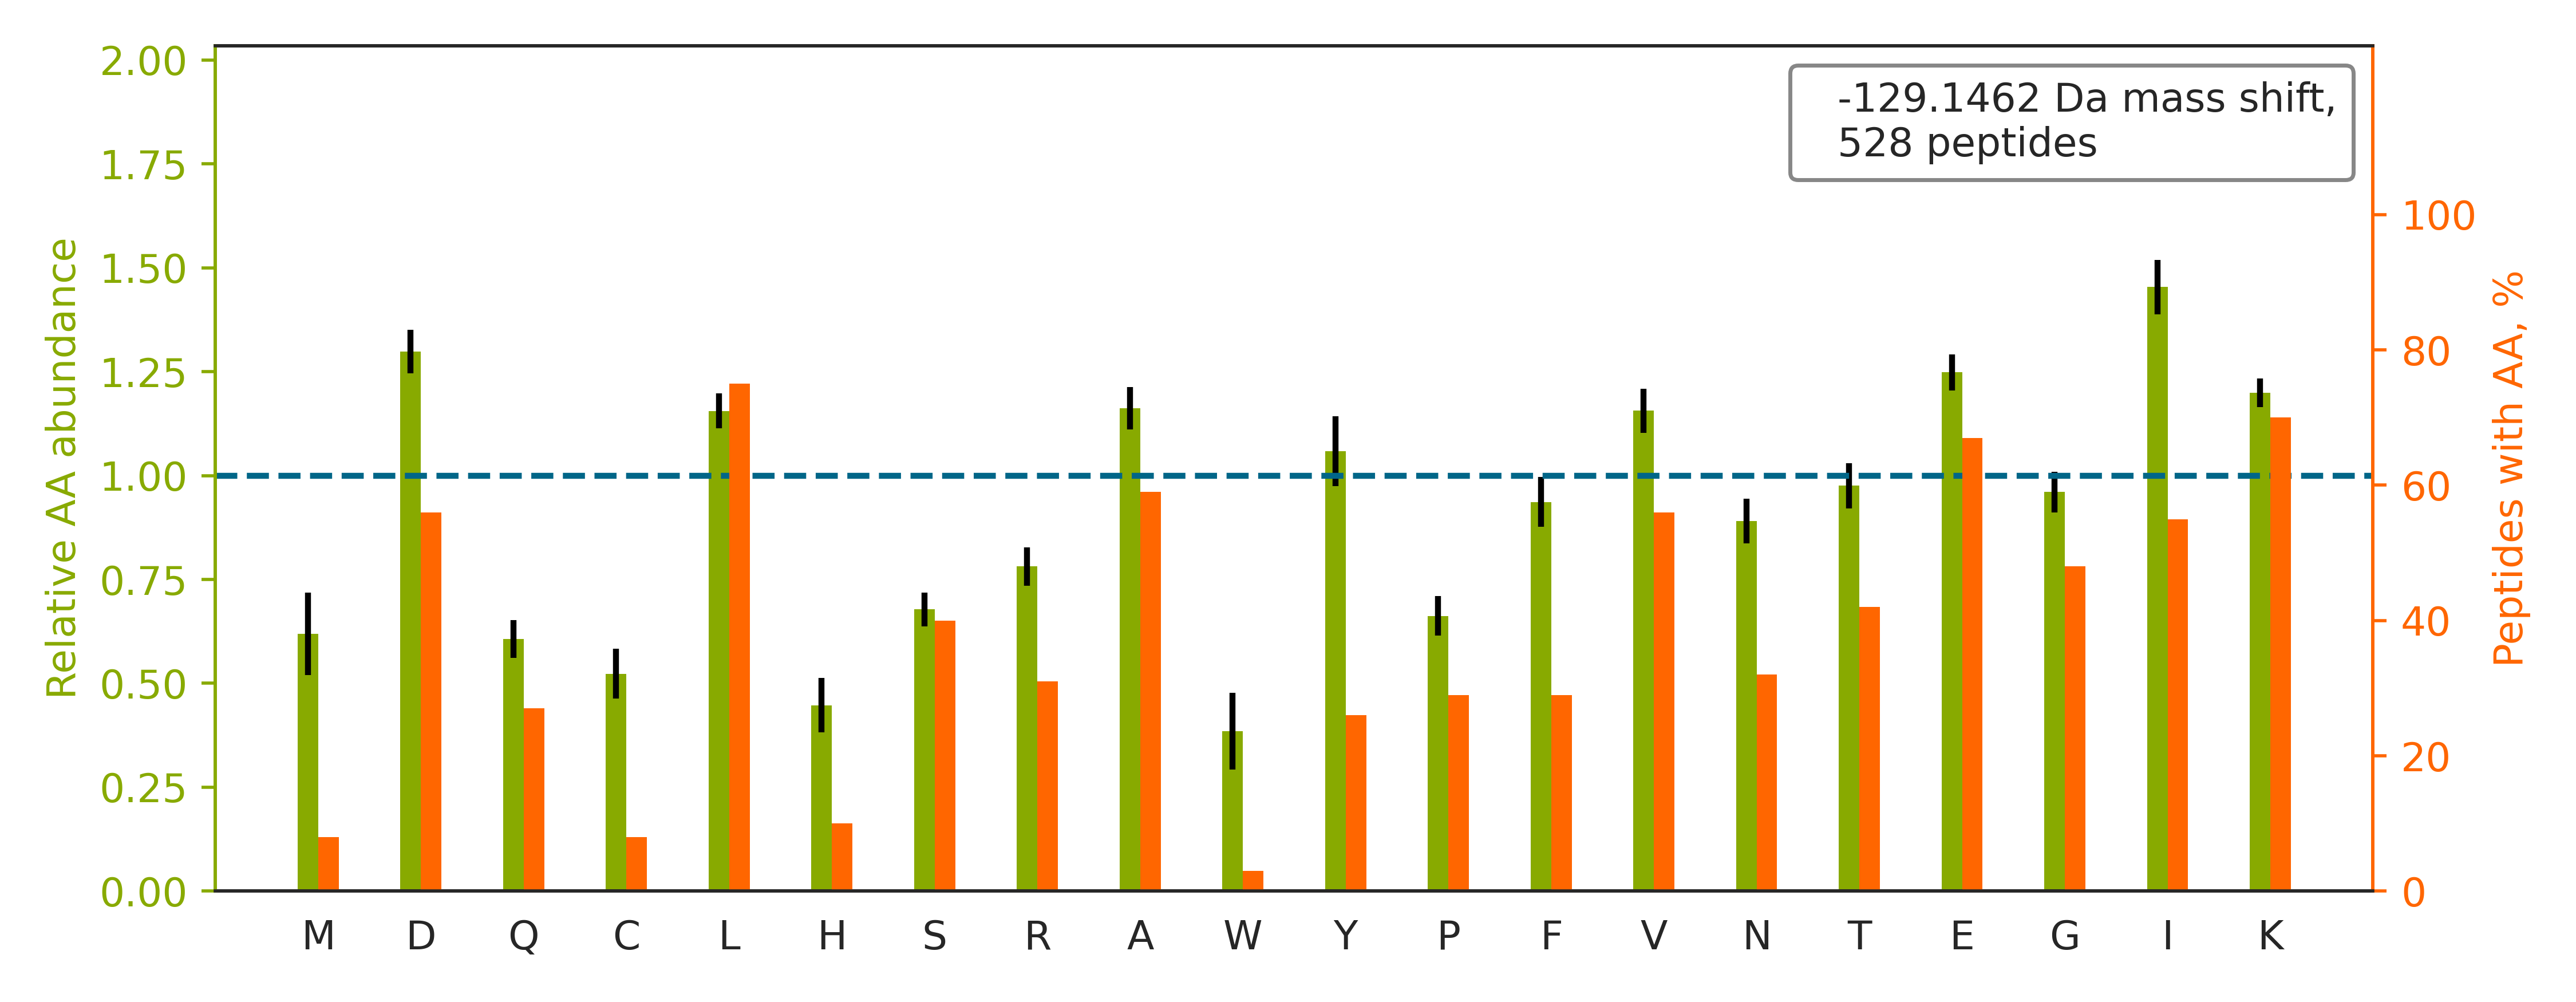

The file beside this chart, header and first rows:
top isoform	localization score	spectrum
RAEDGSVIDYELIDQDAR		Exp1_Rep1_Frac1.28682.28682.2
HIDCAHVYQNENEVGVAIQEK		Exp1_Rep1_Frac2.22976.22976.3
GILFVGSGVSGGEEGAR		Exp1_Rep1_Frac2.33549.33549.2
PGGLLLGDVAPNFEANTTVGR		Exp1_Rep1_Frac3.35367.35367.3
LISWYDNEFGYSNR		Exp1_Rep1_Frac3.35441.35441.2
RFDEILEASDGIMVAR		Exp1_Rep1_Frac2.33605.33605.2
IFVEESIYDEFVR		Exp1_Rep1_Frac2.35499.35499.2
HIDCAYVYQNEHEVGEAIQEK		Exp1_Rep1_Frac2.24667.24667.3
DLYANTVLSGGTTMYPGIADR		Exp1_Rep1_Frac3.34902.34902.2
GAGTGGLGLAVEGPSEAK		Exp1_Rep1_Frac2.29596.29596.2
GHYTEGAELVDSVLDVVR		Exp1_Rep1_Frac3.34911.34911.3
AAVPSGASTGIYEALELR		Exp1_Rep1_Frac3.34480.34480.3
TQEQLALEMAELTAR		Exp1_Rep1_Frac2.35085.35085.2
AEDGSVIDYELIDQDAR		Exp1_Rep1_Frac1.32913.32913.2
DIVLVAYSALGSQR		Exp1_Rep1_Frac3.35433.35433.2
PPYTVVYFPVR		Exp1_Rep1_Frac3.35002.35002.2
GILAADESTGSIAK		Exp1_Rep1_Frac1.30269.30269.2
AMGIMNSFVNDIFER		Exp1_Rep1_Frac5.35319.35319.2
EVTINQSLLAPLR		Exp1_Rep1_Frac3.34297.34297.2
ISGLIYEETR		Exp1_Rep1_Frac1.33506.33506.2
VNQIGSVTESIQACK		Exp1_Rep1_Frac3.32316.32316.2
TITLEVEPSDTIENVK		Exp1_Rep1_Frac1.32769.32769.2
LVAIVDVIDQNR		Exp1_Rep1_Frac2.35615.35615.2
LCYVALDFEQEMATAASSSSLEK		Exp1_Rep1_Frac3.35592.35592.3
AGTQIENIDEDFRDGLK		Exp1_Rep1_Frac1.31240.31240.3
DATNVGDEGGFAPNILENK		Exp1_Rep1_Frac1.32552.32552.2
DPANFQYPAESVLAYK		Exp1_Rep1_Frac3.34558.34558.2
PSATSHSGSGSK		Exp1_Rep1_Frac4.7141.7141.2
GVNLPGAAVDLPAVSEK		Exp1_Rep1_Frac3.33704.33704.2
SYELPDGQVITIGNER		Exp1_Rep1_Frac2.33210.33210.2
PGHLQEGFGCVVTNR		Exp1_Rep1_Frac2.24237.24237.2
GVDEVTIVNILTNR		Exp1_Rep1_Frac3.35393.35393.2
TVTAMDVVYALK		Exp1_Rep1_Frac4.35264.35264.2
PFLELDTNLPANR		Exp1_Rep1_Frac2.35299.35299.2
TQLEELEDELQATEDAK		Exp1_Rep1_Frac1.34498.34498.2
PMFIVNTNVPR		Exp1_Rep1_Frac4.34601.34601.2
TELEDTLDSTAAQQELR		Exp1_Rep1_Frac1.32065.32065.2
TVQSLEIDLDSMR		Exp1_Rep1_Frac2.34932.34932.2
HLEINPDHPIVETLR		Exp1_Rep1_Frac2.24320.24320.3
LNDGHFMPVLGFGTYAPAEVPK		Exp1_Rep1_Frac6.34424.34424.3
PQYQTWEEFSR		Exp1_Rep1_Frac2.31813.31813.2
TTPSYVAFTDTER		Exp1_Rep1_Frac1.28590.28590.2
ALMLQGVDLLADAVAVTMGPK		Exp1_Rep1_Frac6.35515.35515.3
YKPVTNQVECHPYLTQEK		Exp1_Rep1_Frac3.22343.22343.3
NYTDEAIETDDLTIK		Exp1_Rep1_Frac1.31853.31853.2
GVVDSEDLPLNISR		Exp1_Rep1_Frac1.32311.32311.2
GVVPLAGTNGETTTQGLDGLSER		Exp1_Rep1_Frac2.32262.32262.3
LGIYDADGDGDFDVDDAK		Exp1_Rep1_Frac1.34430.34430.2
LVQDVANNTNEEAGDGTTTATVLAR		Exp1_Rep1_Frac1.31723.31723.3
IAQLEEQLDNETK		Exp1_Rep1_Frac1.34381.34381.2
TFTTQETITNAETAK		Exp1_Rep1_Frac1.27822.27822.2
GFAFVQYVNER		Exp1_Rep1_Frac3.34627.34627.2
NPDDITNEEYGEFYK		Exp1_Rep1_Frac1.31496.31496.2
GFGFVDFNSEEDAK		Exp1_Rep1_Frac2.34878.34878.2
GNPTVEVDLFTSK		Exp1_Rep1_Frac2.33643.33643.2
DVVICPDASLEDAK		Exp1_Rep1_Frac1.31641.31641.2
PLENLEEEGLPK		Exp1_Rep1_Frac1.33688.33688.2
ILELSGSSSEDSEK		Exp1_Rep1_Frac1.32431.32431.2
DVIELTDDSFDK		Exp1_Rep1_Frac1.33890.33890.2
GALQNIIPASTGAAK		Exp1_Rep1_Frac4.32177.32177.2
... 468 more rows
